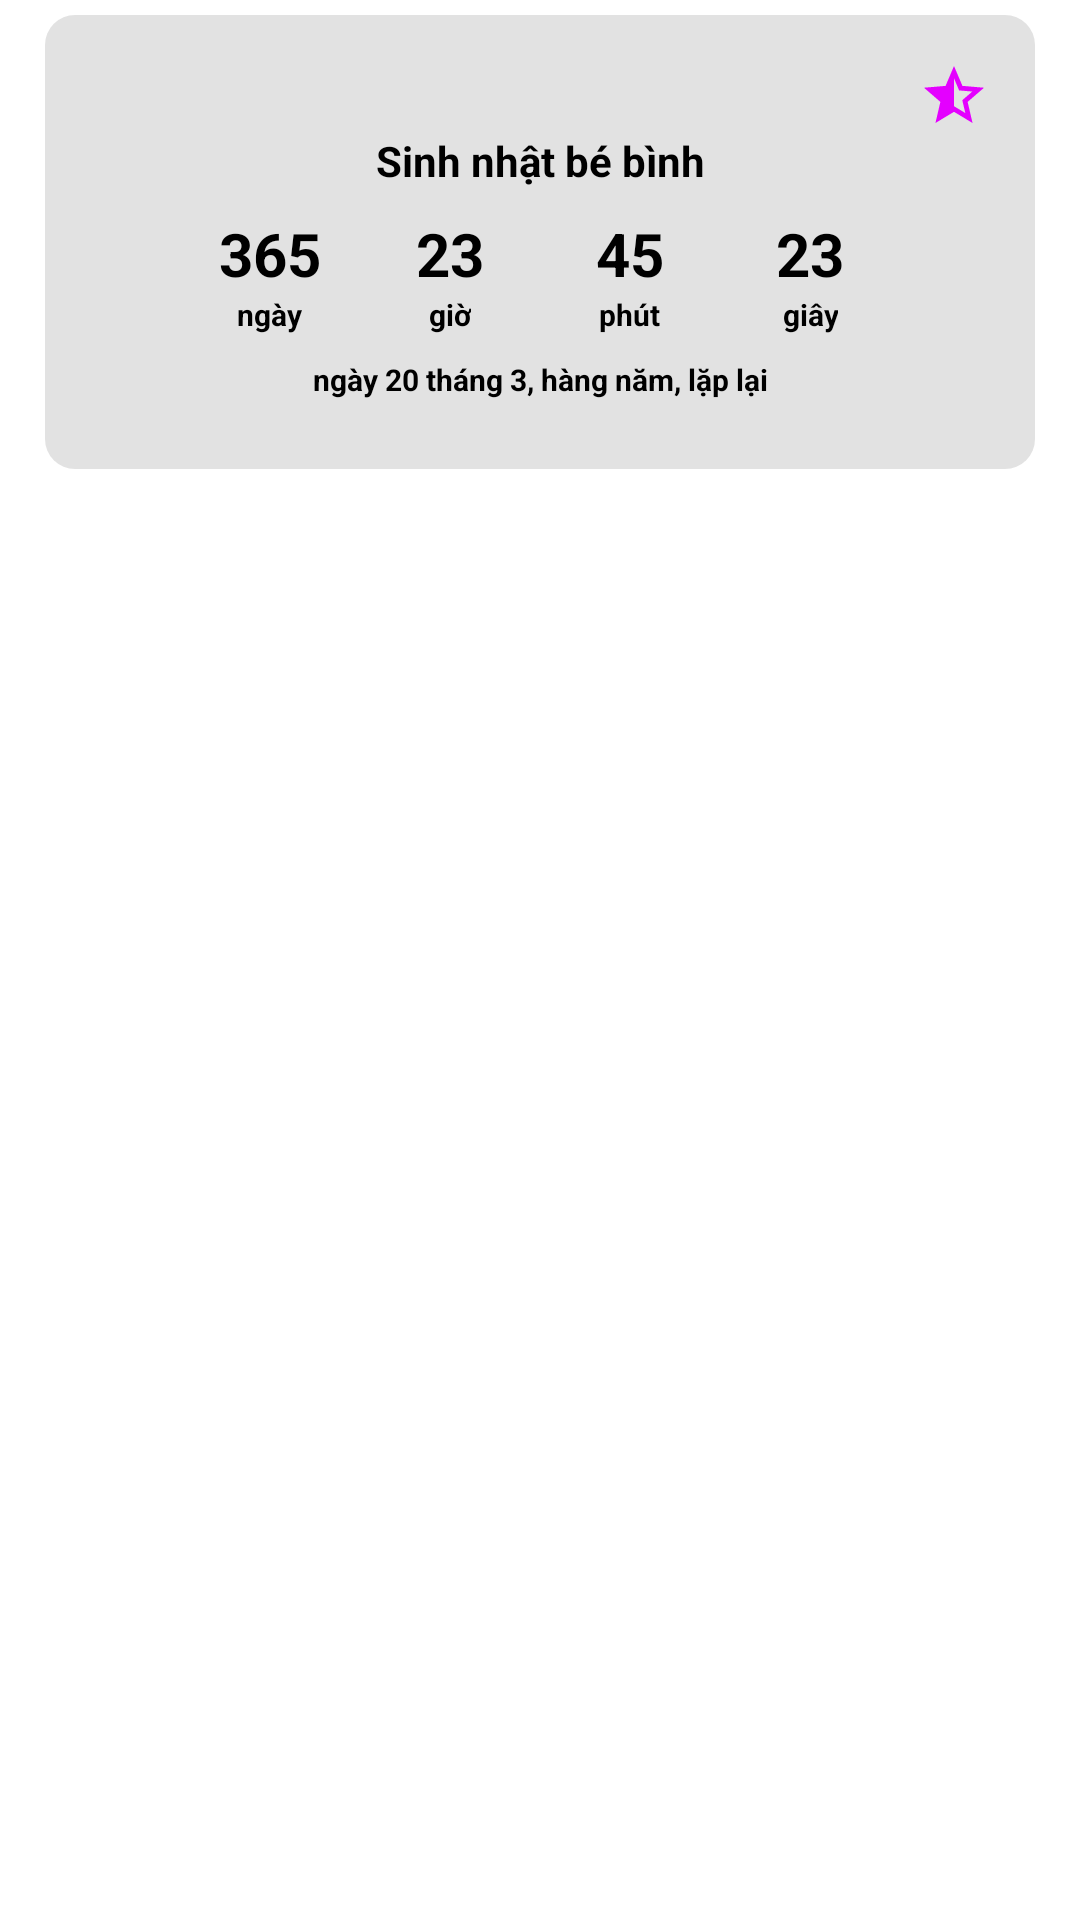

This screen was rendered from an Android layout file. Write that file and the resources it references.
<!-- AndroidManifest.xml: application theme AppTheme -->
<!-- res/layout/fragment_follow.xml -->
<?xml version="1.0" encoding="utf-8"?>
<androidx.constraintlayout.widget.ConstraintLayout
    xmlns:android="http://schemas.android.com/apk/res/android"
    xmlns:tools="http://schemas.android.com/tools"
    android:layout_width="match_parent"
    android:layout_height="match_parent"
    android:background="#FFFFFF"
    xmlns:app="http://schemas.android.com/apk/res-auto"
    tools:context=".ui.follow.FollowFragment">
    <androidx.core.widget.NestedScrollView
        android:layout_width="match_parent"
        android:layout_height="match_parent">
        <LinearLayout
            android:orientation="vertical"
            android:layout_width="match_parent"
            android:layout_height="match_parent">
            <LinearLayout
                android:layout_gravity="center"
                android:gravity="center_vertical"
                android:padding="15dp"
                android:layout_marginEnd="15dp"
                android:layout_marginStart="15dp"
                android:layout_marginBottom="10dp"
                android:layout_marginTop="5dp"
                android:background="@drawable/background_event"
                android:orientation="vertical"
                android:layout_width="match_parent"
                android:layout_height="wrap_content">
                <ImageView
                    android:layout_gravity="end"
                    android:src="@drawable/ic_star_half_pink"
                    android:layout_width="wrap_content"
                    android:layout_height="wrap_content"/>
                <TextView
                    android:paddingBottom="8dp"
                    android:textAlignment="center"
                    android:textStyle="bold"
                    android:textColor="@color/black"
                    android:textSize="14sp"
                    android:text="Sinh nhật bé bình"
                    android:layout_width="match_parent"
                    android:layout_height="wrap_content"/>
                <include layout="@layout/item_layout_follow"/>
                <TextView
                    android:padding="8dp"
                    android:textAlignment="center"
                    android:textStyle="bold"
                    android:textColor="@color/black"
                    android:textSize="10sp"
                    android:text="ngày 20 tháng 3, hàng năm, lặp lại"
                    android:layout_width="match_parent"
                    android:layout_height="wrap_content"/>
            </LinearLayout>

            <androidx.recyclerview.widget.RecyclerView
                android:overScrollMode="never"
                android:nestedScrollingEnabled="true"
                android:id="@+id/recyclerviewHomeId"
                android:layout_width="match_parent"
                android:layout_height="match_parent"
                android:layout_marginBottom="3dp"
                android:scrollbars="none"
                app:fastScrollEnabled="false" />
        </LinearLayout>
    </androidx.core.widget.NestedScrollView>
</androidx.constraintlayout.widget.ConstraintLayout>
<!-- res/layout/item_layout_follow.xml (included above) -->
<?xml version="1.0" encoding="utf-8"?>
<LinearLayout

    android:layout_marginStart="30dp"
    android:layout_marginEnd="30dp"
    xmlns:android="http://schemas.android.com/apk/res/android"
    android:layout_width="match_parent"
    android:layout_height="wrap_content"
    android:orientation="vertical">
    <LinearLayout
        android:layout_width="match_parent"
        android:layout_height="wrap_content"
        android:layout_weight="4"
        android:orientation="horizontal">

        <LinearLayout
            android:layout_width="0dp"
            android:layout_height="wrap_content"
            android:layout_gravity="center"
            android:layout_weight="1"
            android:gravity="center"
            android:orientation="vertical">

            <TextView
                android:id="@+id/textDay"
                android:layout_width="wrap_content"
                android:layout_height="wrap_content"
                android:text="365"
                android:textAlignment="center"
                android:textAllCaps="true"
                android:textColor="@color/black"
                android:textSize="20sp"
                android:textStyle="bold" />

            <TextView
                android:layout_width="wrap_content"
                android:layout_height="wrap_content"
                android:text="ngày"
                android:textAlignment="center"
                android:textColor="@color/black"
                android:textSize="10sp"
                android:textStyle="bold" />
        </LinearLayout>

        <LinearLayout
            android:layout_width="0dp"
            android:layout_height="wrap_content"
            android:layout_gravity="center"
            android:layout_weight="1"
            android:gravity="center"
            android:orientation="vertical">

            <TextView
                android:id="@+id/textHour"
                android:layout_width="wrap_content"
                android:layout_height="wrap_content"
                android:text="23"
                android:textAlignment="center"
                android:textAllCaps="true"
                android:textColor="@color/black"
                android:textSize="20sp"
                android:textStyle="bold" />

            <TextView
                android:layout_width="wrap_content"
                android:layout_height="wrap_content"
                android:text="giờ"
                android:textAlignment="center"
                android:textColor="@color/black"
                android:textSize="10sp"
                android:textStyle="bold" />
        </LinearLayout>

        <LinearLayout
            android:layout_width="0dp"
            android:layout_height="wrap_content"
            android:layout_gravity="center"
            android:layout_weight="1"
            android:gravity="center"
            android:orientation="vertical">

            <TextView
                android:id="@+id/textMunite"
                android:layout_width="wrap_content"
                android:layout_height="wrap_content"
                android:text="45"
                android:textAlignment="center"
                android:textAllCaps="true"
                android:textColor="@color/black"
                android:textSize="20sp"
                android:textStyle="bold" />

            <TextView
                android:layout_width="wrap_content"
                android:layout_height="wrap_content"
                android:text="phút"
                android:textAlignment="center"
                android:textColor="@color/black"
                android:textSize="10sp"
                android:textStyle="bold" />
        </LinearLayout>

        <LinearLayout
            android:layout_width="0dp"
            android:layout_height="wrap_content"
            android:layout_gravity="center"
            android:layout_weight="1"
            android:gravity="center"
            android:orientation="vertical">

            <TextView
                android:id="@+id/textSecond"
                android:layout_width="wrap_content"
                android:layout_height="wrap_content"
                android:text="23"
                android:textAlignment="center"
                android:textAllCaps="true"
                android:textColor="@color/black"
                android:textSize="20sp"
                android:textStyle="bold" />

            <TextView
                android:layout_width="wrap_content"
                android:layout_height="wrap_content"
                android:text="giây"
                android:textAlignment="center"
                android:textColor="@color/black"
                android:textSize="10sp"
                android:textStyle="bold" />
        </LinearLayout>
    </LinearLayout>

</LinearLayout>
<!-- resources referenced by this layout -->
<resources>
  <color name="black">#000000</color>
  <!-- drawable background_event (drawable) -->
  <?xml version="1.0" encoding="utf-8"?>
  <shape xmlns:android="http://schemas.android.com/apk/res/android">
      <corners
          android:radius="10dp"/>
      <solid android:color="#75C0C0C0"/>
  </shape>
  <!-- drawable ic_star_half_pink (drawable) -->
  <vector android:height="24dp" android:tint="#E400FF"
      android:viewportHeight="24.0" android:viewportWidth="24.0"
      android:width="24dp" xmlns:android="http://schemas.android.com/apk/res/android">
      <path android:fillColor="#FF000000" android:pathData="M22,9.24l-7.19,-0.62L12,2 9.19,8.63 2,9.24l5.46,4.73L5.82,21 12,17.27 18.18,21l-1.63,-7.03L22,9.24zM12,15.4V6.1l1.71,4.04 4.38,0.38 -3.32,2.88 1,4.28L12,15.4z"/>
  </vector>
  <style name="AppTheme" parent="Theme.AppCompat.Light.NoActionBar">
          
          <item name="colorPrimary">@color/colorPrimary</item>
          <item name="colorPrimaryDark">@color/colorPrimaryDark</item>
          <item name="colorAccent">@color/colorAccent</item>
      </style>
  <color name="colorPrimary">#008577</color>
  <color name="colorPrimaryDark">#00574B</color>
  <color name="colorAccent">#D81B60</color>
</resources>
